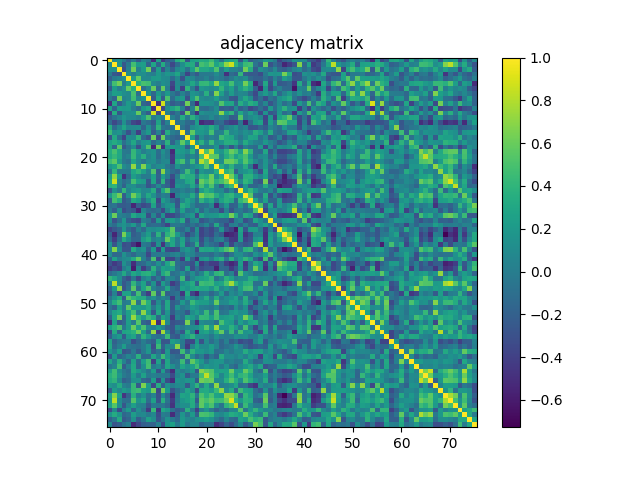

The file beside this chart, header and first rows:
1.000000000000000000e+00, 9.181300000000000572e-02, 1.470220000000000138e-01, -6.712000000000000084e-03, -2.002259999999999873e-01, -1.756299999999999875e-02, -2.396439999999999959e-01, 5.263600000000000223e-02, -3.048100000000000115e-02, -4.896300000000000097e-01, 2.639230000000000187e-01, -4.191259999999999986e-01, -2.115009999999999946e-01, -1.257719999999999949e-01, 3.450440000000000174e-01, 4.408059999999999756e-01, -2.648179999999999978e-01, 2.533349999999999769e-01, 2.832009999999999805e-01, 3.357430000000000136e-01, 3.191320000000000268e-01, 4.470870000000000122e-01, 1.843549999999999911e-01, -5.452900000000000108e-02
9.181300000000000572e-02, 1.000000000000000000e+00, 1.541109999999999980e-01, -2.533790000000000209e-01, -1.793900000000000008e-02, 4.782669999999999977e-01, 2.212270000000000070e-01, 2.406500000000000028e-01, -1.733760000000000023e-01, 2.886989999999999834e-01, -1.718320000000000125e-01, 3.347669999999999813e-01, -7.425099999999999756e-02, -3.552120000000000277e-01, -1.185230000000000034e-01, 1.240450000000000025e-01, 3.153489999999999904e-01, 3.340219999999999856e-01, -1.495509999999999895e-01, 4.917440000000000144e-01, 4.263029999999999875e-01, 5.620009999999999728e-01, 2.760790000000000188e-01, 4.067819999999999769e-01
1.470220000000000138e-01, 1.541109999999999980e-01, 1.000000000000000000e+00, -3.028739999999999766e-01, 3.828399999999999859e-02, 6.278310000000000279e-01, 2.420500000000000082e-02, 2.175149999999999861e-01, 6.239580000000000126e-01, -2.111780000000000046e-01, 2.307780000000000109e-01, -2.744320000000000093e-01, 5.385999999999999815e-02, -1.966440000000000132e-01, 8.057000000000000273e-02, 1.753389999999999949e-01, -7.594900000000000262e-02, 2.489530000000000076e-01, 5.497210000000000152e-01, 3.106960000000000277e-01, 3.055849999999999955e-01, 2.188340000000000007e-01, 5.111350000000000060e-01, 7.460000000000000268e-04
-6.712000000000000084e-03, -2.533790000000000209e-01, -3.028739999999999766e-01, 1.000000000000000000e+00, 1.112490000000000007e-01, 6.700000000000000226e-05, 1.277109999999999912e-01, 1.231690000000000007e-01, 3.991499999999999909e-02, 1.273999999999999959e-02, 2.085629999999999984e-01, 8.883900000000000130e-02, 1.833889999999999965e-01, 1.480049999999999977e-01, 2.849439999999999751e-01, -1.353099999999999963e-02, -3.641059999999999852e-01, -9.954599999999999560e-02, -2.404499999999999971e-01, -2.482799999999999938e-02, -2.446200000000000110e-02, -2.980400000000000063e-02, 1.088019999999999959e-01, -2.393199999999999841e-02
-2.002259999999999873e-01, -1.793900000000000008e-02, 3.828399999999999859e-02, 1.112490000000000007e-01, 1.000000000000000000e+00, 2.074010000000000020e-01, 5.872009999999999730e-01, 9.339300000000000379e-02, 8.172699999999999410e-02, 2.143069999999999975e-01, 2.231019999999999948e-01, 1.105659999999999976e-01, 9.941400000000000237e-02, -1.247179999999999955e-01, 7.731000000000000372e-02, -2.940400000000000236e-01, 1.082010000000000055e-01, 7.480900000000000050e-02, -6.881800000000000417e-02, -4.048199999999999715e-02, 5.258800000000000280e-02, -8.570099999999999940e-02, 3.309700000000000142e-02, -2.691199999999999842e-02
-1.756299999999999875e-02, 4.782669999999999977e-01, 6.278310000000000279e-01, 6.700000000000000226e-05, 2.074010000000000020e-01, 1.000000000000000000e+00, 3.672349999999999781e-01, 4.947050000000000058e-01, 4.636399999999999966e-01, 9.507300000000000473e-02, 1.218499999999999965e-02, 1.347359999999999947e-01, 7.758299999999999919e-02, -3.581539999999999724e-01, 8.766599999999999393e-02, -1.624899999999999956e-02, 9.390099999999999836e-02, 3.007670000000000066e-01, 1.070809999999999956e-01, 4.154459999999999820e-01, 4.253890000000000171e-01, 2.785079999999999778e-01, 7.167259999999999742e-01, 2.967770000000000130e-01
-2.396439999999999959e-01, 2.212270000000000070e-01, 2.420500000000000082e-02, 1.277109999999999912e-01, 5.872009999999999730e-01, 3.672349999999999781e-01, 1.000000000000000000e+00, -9.525599999999999346e-02, 6.869300000000000406e-02, 5.969130000000000269e-01, -1.250380000000000102e-01, 5.934110000000000218e-01, 9.716999999999999943e-03, -4.242600000000000260e-01, 1.121859999999999941e-01, -4.038160000000000083e-01, 3.925469999999999793e-01, 9.312000000000000832e-03, -2.996070000000000122e-01, 1.824629999999999863e-01, 1.386930000000000107e-01, 8.432599999999999818e-02, 1.400780000000000081e-01, 4.035210000000000186e-01
5.263600000000000223e-02, 2.406500000000000028e-01, 2.175149999999999861e-01, 1.231690000000000007e-01, 9.339300000000000379e-02, 4.947050000000000058e-01, -9.525599999999999346e-02, 1.000000000000000000e+00, 1.548410000000000064e-01, -1.498289999999999900e-01, 1.892300000000000093e-01, -3.658999999999999753e-02, 1.954140000000000044e-01, -3.562900000000000095e-02, -1.732390000000000041e-01, 4.293099999999999694e-02, -1.261750000000000094e-01, 1.690899999999999903e-01, 1.096319999999999933e-01, 9.641000000000000264e-03, 3.639809999999999990e-01, -4.556099999999999733e-02, 6.705680000000000529e-01, 2.465120000000000089e-01
-3.048100000000000115e-02, -1.733760000000000023e-01, 6.239580000000000126e-01, 3.991499999999999909e-02, 8.172699999999999410e-02, 4.636399999999999966e-01, 6.869300000000000406e-02, 1.548410000000000064e-01, 1.000000000000000000e+00, -2.317220000000000113e-01, 3.068980000000000041e-01, -2.200459999999999916e-01, 5.024269999999999570e-01, -1.093800000000000050e-01, 1.380059999999999898e-01, 2.106999999999999984e-01, -2.872870000000000146e-01, 2.085370000000000001e-01, 5.174849999999999728e-01, 1.067000000000000032e-01, 5.992399999999999810e-02, 8.784400000000000541e-02, 2.426429999999999976e-01, 2.369200000000000125e-02
-4.896300000000000097e-01, 2.886989999999999834e-01, -2.111780000000000046e-01, 1.273999999999999959e-02, 2.143069999999999975e-01, 9.507300000000000473e-02, 5.969130000000000269e-01, -1.498289999999999900e-01, -2.317220000000000113e-01, 1.000000000000000000e+00, -4.808279999999999776e-01, 8.769400000000000528e-01, -6.466999999999999658e-03, -2.340569999999999873e-01, -1.341310000000000002e-01, -2.283489999999999964e-01, 6.186570000000000125e-01, -1.186220000000000052e-01, -5.205859999999999932e-01, 1.601249999999999896e-01, 1.613640000000000074e-01, 1.301900000000000002e-01, 3.132100000000000162e-02, 5.255229999999999624e-01
2.639230000000000187e-01, -1.718320000000000125e-01, 2.307780000000000109e-01, 2.085629999999999984e-01, 2.231019999999999948e-01, 1.218499999999999965e-02, -1.250380000000000102e-01, 1.892300000000000093e-01, 3.068980000000000041e-01, -4.808279999999999776e-01, 1.000000000000000000e+00, -3.621949999999999892e-01, 1.181799999999999934e-01, 2.650319999999999898e-01, 3.872920000000000251e-01, 2.701699999999999935e-02, -3.452939999999999898e-01, 5.471499999999999975e-02, 6.160630000000000273e-01, -1.003480000000000066e-01, -1.159499999999999975e-01, -3.389899999999999858e-02, 1.183320000000000066e-01, -2.261559999999999959e-01
-4.191259999999999986e-01, 3.347669999999999813e-01, -2.744320000000000093e-01, 8.883900000000000130e-02, 1.105659999999999976e-01, 1.347359999999999947e-01, 5.934110000000000218e-01, -3.658999999999999753e-02, -2.200459999999999916e-01, 8.769400000000000528e-01, -3.621949999999999892e-01, 1.000000000000000000e+00, 2.371200000000000044e-02, -2.139409999999999923e-01, -5.509499999999999814e-02, -3.138569999999999971e-01, 6.215559999999999974e-01, -8.189000000000000445e-02, -4.807259999999999867e-01, 1.443989999999999996e-01, 8.580000000000000127e-02, 7.213500000000000467e-02, 1.266690000000000038e-01, 6.940260000000000318e-01
-2.115009999999999946e-01, -7.425099999999999756e-02, 5.385999999999999815e-02, 1.833889999999999965e-01, 9.941400000000000237e-02, 7.758299999999999919e-02, 9.716999999999999943e-03, 1.954140000000000044e-01, 5.024269999999999570e-01, -6.466999999999999658e-03, 1.181799999999999934e-01, 2.371200000000000044e-02, 1.000000000000000000e+00, 4.094500000000000223e-02, -1.052430000000000032e-01, 3.336219999999999741e-01, -2.120500000000000163e-02, 3.857189999999999785e-01, 1.817860000000000031e-01, -2.282599999999999907e-02, -3.379000000000000059e-03, 9.054700000000000248e-02, -3.304300000000000292e-02, 5.644300000000000012e-02
-1.257719999999999949e-01, -3.552120000000000277e-01, -1.966440000000000132e-01, 1.480049999999999977e-01, -1.247179999999999955e-01, -3.581539999999999724e-01, -4.242600000000000260e-01, -3.562900000000000095e-02, -1.093800000000000050e-01, -2.340569999999999873e-01, 2.650319999999999898e-01, -2.139409999999999923e-01, 4.094500000000000223e-02, 1.000000000000000000e+00, -8.945599999999999385e-02, 1.084700000000000074e-02, -1.307589999999999864e-01, -1.788069999999999937e-01, 2.362180000000000113e-01, -5.243440000000000323e-01, -4.322050000000000058e-01, -4.457260000000000111e-01, -1.548889999999999989e-01, -1.074740000000000001e-01
3.450440000000000174e-01, -1.185230000000000034e-01, 8.057000000000000273e-02, 2.849439999999999751e-01, 7.731000000000000372e-02, 8.766599999999999393e-02, 1.121859999999999941e-01, -1.732390000000000041e-01, 1.380059999999999898e-01, -1.341310000000000002e-01, 3.872920000000000251e-01, -5.509499999999999814e-02, -1.052430000000000032e-01, -8.945599999999999385e-02, 1.000000000000000000e+00, -6.476899999999999324e-02, -1.866309999999999913e-01, 8.272100000000000286e-02, 1.748039999999999872e-01, 2.418349999999999944e-01, 1.683550000000000046e-01, 3.399440000000000239e-01, 1.649799999999999878e-01, -1.793269999999999864e-01
4.408059999999999756e-01, 1.240450000000000025e-01, 1.753389999999999949e-01, -1.353099999999999963e-02, -2.940400000000000236e-01, -1.624899999999999956e-02, -4.038160000000000083e-01, 4.293099999999999694e-02, 2.106999999999999984e-01, -2.283489999999999964e-01, 2.701699999999999935e-02, -3.138569999999999971e-01, 3.336219999999999741e-01, 1.084700000000000074e-02, -6.476899999999999324e-02, 1.000000000000000000e+00, -9.601800000000000612e-02, 5.685810000000000031e-01, 2.100980000000000070e-01, 1.989700000000000080e-01, 1.381799999999999973e-01, 4.936829999999999830e-01, 1.307799999999999935e-02, 3.902499999999999719e-02
-2.648179999999999978e-01, 3.153489999999999904e-01, -7.594900000000000262e-02, -3.641059999999999852e-01, 1.082010000000000055e-01, 9.390099999999999836e-02, 3.925469999999999793e-01, -1.261750000000000094e-01, -2.872870000000000146e-01, 6.186570000000000125e-01, -3.452939999999999898e-01, 6.215559999999999974e-01, -2.120500000000000163e-02, -1.307589999999999864e-01, -1.866309999999999913e-01, -9.601800000000000612e-02, 1.000000000000000000e+00, 2.475380000000000080e-01, -2.116000000000000103e-01, 1.198919999999999986e-01, -4.280500000000000277e-02, 3.685200000000000281e-02, -3.192500000000000199e-02, 4.545159999999999756e-01
2.533349999999999769e-01, 3.340219999999999856e-01, 2.489530000000000076e-01, -9.954599999999999560e-02, 7.480900000000000050e-02, 3.007670000000000066e-01, 9.312000000000000832e-03, 1.690899999999999903e-01, 2.085370000000000001e-01, -1.186220000000000052e-01, 5.471499999999999975e-02, -8.189000000000000445e-02, 3.857189999999999785e-01, -1.788069999999999937e-01, 8.272100000000000286e-02, 5.685810000000000031e-01, 2.475380000000000080e-01, 1.000000000000000000e+00, 1.801449999999999996e-01, 3.754190000000000027e-01, 7.289700000000000346e-02, 4.506379999999999830e-01, 1.021119999999999944e-01, 1.802549999999999986e-01
2.832009999999999805e-01, -1.495509999999999895e-01, 5.497210000000000152e-01, -2.404499999999999971e-01, -6.881800000000000417e-02, 1.070809999999999956e-01, -2.996070000000000122e-01, 1.096319999999999933e-01, 5.174849999999999728e-01, -5.205859999999999932e-01, 6.160630000000000273e-01, -4.807259999999999867e-01, 1.817860000000000031e-01, 2.362180000000000113e-01, 1.748039999999999872e-01, 2.100980000000000070e-01, -2.116000000000000103e-01, 1.801449999999999996e-01, 1.000000000000000000e+00, -4.398200000000000026e-02, -3.259599999999999997e-02, 8.199999999999999824e-04, 1.750140000000000029e-01, -2.181200000000000083e-01
3.357430000000000136e-01, 4.917440000000000144e-01, 3.106960000000000277e-01, -2.482799999999999938e-02, -4.048199999999999715e-02, 4.154459999999999820e-01, 1.824629999999999863e-01, 9.641000000000000264e-03, 1.067000000000000032e-01, 1.601249999999999896e-01, -1.003480000000000066e-01, 1.443989999999999996e-01, -2.282599999999999907e-02, -5.243440000000000323e-01, 2.418349999999999944e-01, 1.989700000000000080e-01, 1.198919999999999986e-01, 3.754190000000000027e-01, -4.398200000000000026e-02, 1.000000000000000000e+00, 5.028589999999999449e-01, 8.022299999999999986e-01, 2.695739999999999803e-01, 1.830370000000000053e-01
3.191320000000000268e-01, 4.263029999999999875e-01, 3.055849999999999955e-01, -2.446200000000000110e-02, 5.258800000000000280e-02, 4.253890000000000171e-01, 1.386930000000000107e-01, 3.639809999999999990e-01, 5.992399999999999810e-02, 1.613640000000000074e-01, -1.159499999999999975e-01, 8.580000000000000127e-02, -3.379000000000000059e-03, -4.322050000000000058e-01, 1.683550000000000046e-01, 1.381799999999999973e-01, -4.280500000000000277e-02, 7.289700000000000346e-02, -3.259599999999999997e-02, 5.028589999999999449e-01, 1.000000000000000000e+00, 5.682270000000000376e-01, 5.542749999999999622e-01, 1.089719999999999994e-01
4.470870000000000122e-01, 5.620009999999999728e-01, 2.188340000000000007e-01, -2.980400000000000063e-02, -8.570099999999999940e-02, 2.785079999999999778e-01, 8.432599999999999818e-02, -4.556099999999999733e-02, 8.784400000000000541e-02, 1.301900000000000002e-01, -3.389899999999999858e-02, 7.213500000000000467e-02, 9.054700000000000248e-02, -4.457260000000000111e-01, 3.399440000000000239e-01, 4.936829999999999830e-01, 3.685200000000000281e-02, 4.506379999999999830e-01, 8.199999999999999824e-04, 8.022299999999999986e-01, 5.682270000000000376e-01, 1.000000000000000000e+00, 1.697380000000000000e-01, 1.145540000000000030e-01
1.843549999999999911e-01, 2.760790000000000188e-01, 5.111350000000000060e-01, 1.088019999999999959e-01, 3.309700000000000142e-02, 7.167259999999999742e-01, 1.400780000000000081e-01, 6.705680000000000529e-01, 2.426429999999999976e-01, 3.132100000000000162e-02, 1.183320000000000066e-01, 1.266690000000000038e-01, -3.304300000000000292e-02, -1.548889999999999989e-01, 1.649799999999999878e-01, 1.307799999999999935e-02, -3.192500000000000199e-02, 1.021119999999999944e-01, 1.750140000000000029e-01, 2.695739999999999803e-01, 5.542749999999999622e-01, 1.697380000000000000e-01, 1.000000000000000000e+00, 3.399469999999999992e-01
-5.452900000000000108e-02, 4.067819999999999769e-01, 7.460000000000000268e-04, -2.393199999999999841e-02, -2.691199999999999842e-02, 2.967770000000000130e-01, 4.035210000000000186e-01, 2.465120000000000089e-01, 2.369200000000000125e-02, 5.255229999999999624e-01, -2.261559999999999959e-01, 6.940260000000000318e-01, 5.644300000000000012e-02, -1.074740000000000001e-01, -1.793269999999999864e-01, 3.902499999999999719e-02, 4.545159999999999756e-01, 1.802549999999999986e-01, -2.181200000000000083e-01, 1.830370000000000053e-01, 1.089719999999999994e-01, 1.145540000000000030e-01, 3.399469999999999992e-01, 1.000000000000000000e+00
2.454159999999999953e-01, 7.106820000000000359e-01, 2.373339999999999894e-01, -4.735949999999999882e-01, -1.292010000000000103e-01, 2.340959999999999985e-01, 1.172330000000000039e-01, -1.364199999999999961e-02, -1.000299999999999974e-02, 2.595689999999999942e-01, -1.932740000000000014e-01, 2.419159999999999922e-01, -4.785000000000000191e-03, -3.184679999999999733e-01, 7.998999999999999166e-03, 4.070400000000000129e-01, 3.386199999999999766e-01, 3.563270000000000048e-01, 1.341799999999999937e-02, 3.931700000000000195e-01, 3.437930000000000152e-01, 6.106089999999999574e-01, 1.520170000000000132e-01, 3.785259999999999736e-01
2.949510000000000187e-01, 8.615869999999999918e-01, 5.252699999999999730e-02, -1.135660000000000003e-01, -3.180000000000000188e-02, 4.751859999999999973e-01, 2.573460000000000192e-01, 2.200290000000000024e-01, -2.418119999999999992e-01, 2.846650000000000014e-01, -2.451210000000000055e-01, 3.900129999999999986e-01, -2.255020000000000080e-01, -4.054349999999999898e-01, 9.291399999999999659e-02, 8.394600000000000672e-02, 3.028469999999999773e-01, 3.486230000000000162e-01, -2.767049999999999788e-01, 6.017620000000000191e-01, 4.689900000000000180e-01, 6.096869999999999790e-01, 3.797289999999999832e-01, 4.858210000000000028e-01
3.507779999999999787e-01, 3.928479999999999750e-01, 3.496400000000000202e-02, -1.873350000000000015e-01, 1.177119999999999972e-01, 1.257399999999999907e-01, -2.563700000000000007e-02, 1.294000000000000011e-02, -2.671660000000000146e-01, -1.444580000000000031e-01, 9.226099999999999579e-02, -1.011210000000000025e-01, -1.913590000000000013e-01, -4.032120000000000148e-01, 1.818170000000000064e-01, 1.337470000000000048e-01, 7.097399999999999542e-02, 3.074109999999999898e-01, 2.489200000000000093e-02, 4.940220000000000167e-01, 2.506030000000000202e-01, 5.066730000000000400e-01, 7.660699999999999454e-02, -1.914379999999999971e-01
-2.708300000000000152e-01, 1.342150000000000010e-01, -3.744000000000000106e-02, 4.086969999999999770e-01, 4.812299999999999911e-02, 1.752259999999999929e-01, 2.215519999999999989e-01, 7.886300000000000254e-02, 1.080949999999999966e-01, 3.408059999999999978e-01, -2.126290000000000124e-01, 2.860960000000000170e-01, 5.405440000000000245e-01, -5.119599999999999845e-02, -4.786399999999999683e-02, 4.150100000000000317e-02, -3.991800000000000209e-02, 4.428100000000000092e-02, -2.473450000000000093e-01, 2.302569999999999895e-01, 3.607859999999999956e-01, 2.619330000000000269e-01, 7.866199999999999581e-02, 1.091879999999999934e-01
1.964829999999999910e-01, 4.430540000000000034e-01, 6.246300000000000185e-01, -2.127360000000000084e-01, 1.213820000000000038e-01, 6.238789999999999614e-01, 3.916120000000000156e-01, 6.098100000000000048e-02, 3.145350000000000090e-01, 1.444600000000000051e-01, -1.090809999999999974e-01, 2.337600000000000094e-02, -1.932199999999999890e-02, -5.478950000000000209e-01, 2.873799999999999966e-02, 1.469600000000000073e-01, 1.158219999999999944e-01, 3.327490000000000170e-01, 2.624100000000000044e-02, 6.789830000000000032e-01, 5.036869999999999958e-01, 5.380970000000000475e-01, 3.443200000000000149e-01, 1.796020000000000116e-01
-2.071209999999999996e-01, 4.776520000000000210e-01, 3.344960000000000155e-01, -2.483100000000000029e-01, -1.270529999999999993e-01, 3.238480000000000247e-01, 2.289080000000000004e-01, -1.315070000000000128e-01, 1.297770000000000035e-01, 3.525710000000000233e-01, -3.577679999999999749e-01, 2.315740000000000021e-01, 8.226200000000000179e-02, -1.090379999999999960e-01, -2.698710000000000275e-01, 7.470899999999999763e-02, 2.795259999999999967e-01, 1.563680000000000070e-01, -9.326900000000000468e-02, 3.891290000000000027e-01, 2.069110000000000116e-01, 3.236280000000000268e-01, -2.009499999999999828e-02, 2.657419999999999782e-01
-8.813600000000000600e-02, -6.133899999999999769e-02, -2.190519999999999967e-01, -2.297750000000000070e-01, -1.983659999999999868e-01, -5.330650000000000110e-01, -2.182969999999999910e-01, -3.427390000000000159e-01, -2.735670000000000046e-01, 2.704860000000000042e-01, -2.574359999999999982e-01, 4.143600000000000061e-02, 1.691189999999999916e-01, 1.929150000000000031e-01, -2.570890000000000120e-01, 3.536320000000000019e-01, 2.621419999999999861e-01, 3.634400000000000130e-02, -1.333979999999999888e-01, -1.051379999999999953e-01, -6.732499999999999596e-02, 7.981399999999999606e-02, -5.049019999999999619e-01, -5.776900000000000091e-02
-3.505099999999999882e-02, -2.124910000000000132e-01, 1.218400000000000039e-01, -3.169139999999999735e-01, -2.046020000000000061e-01, -2.707280000000000242e-01, -5.348009999999999708e-01, 4.849300000000000138e-02, -1.011689999999999950e-01, -1.328439999999999899e-01, -9.220200000000000617e-02, -3.347180000000000155e-01, 6.021399999999999669e-02, 2.747220000000000217e-01, -1.319120000000000015e-01, 2.567760000000000042e-01, -5.659000000000000141e-02, -3.320000000000000034e-03, 2.183029999999999970e-01, -1.371799999999999964e-01, 7.062999999999999834e-02, -7.221900000000000541e-02, -4.558100000000000346e-02, -3.255299999999999860e-01
1.803939999999999988e-01, 6.071100000000000385e-01, 2.286900000000000044e-02, -2.158099999999999949e-02, -6.893699999999999828e-02, 3.115600000000000036e-01, 1.693729999999999958e-01, 2.127249999999999974e-01, -3.095200000000000173e-01, 6.641700000000000381e-02, -2.605910000000000171e-01, 1.477829999999999977e-01, -3.664549999999999752e-01, -3.532799999999999829e-01, -2.282039999999999902e-01, -1.685100000000000139e-02, 1.028799999999999992e-01, 1.959140000000000048e-01, -3.480800000000000005e-01, 3.012119999999999798e-01, 1.423270000000000091e-01, 1.732480000000000131e-01, 1.868070000000000008e-01, 3.009299999999999753e-01
1.267679999999999918e-01, -2.823140000000000094e-01, -9.493999999999999662e-02, 1.817739999999999911e-01, -1.996670000000000111e-01, -3.059970000000000190e-01, -3.445520000000000249e-01, 1.608400000000000107e-02, -6.382500000000000673e-02, -2.691279999999999784e-01, 2.084260000000000002e-01, -2.629119999999999790e-01, 1.774119999999999864e-01, 2.314340000000000008e-01, 6.635399999999999632e-02, 3.366120000000000223e-01, -2.452390000000000125e-01, 4.827499999999999847e-02, 1.219370000000000037e-01, -2.786919999999999953e-01, -1.869669999999999943e-01, -6.662500000000000366e-02, -1.434529999999999972e-01, -1.817030000000000034e-01
-5.897999999999999597e-03, -1.173769999999999952e-01, 8.846600000000000297e-02, 1.574329999999999896e-01, 3.579899999999999749e-02, 2.055819999999999870e-01, -9.710900000000000087e-02, 3.106309999999999905e-01, -1.359190000000000120e-01, -1.096599999999999936e-01, -1.146760000000000002e-01, -1.990449999999999997e-01, -3.895009999999999861e-01, -4.724199999999999927e-02, -3.794299999999999756e-02, -7.950999999999999734e-02, -1.679730000000000112e-01, -7.001100000000000378e-02, -1.715289999999999870e-01, -7.819600000000000162e-02, 6.717099999999999460e-02, -1.923159999999999870e-01, 3.237530000000000130e-01, -1.160909999999999997e-01
-3.655749999999999833e-01, -2.581669999999999798e-01, -1.583839999999999970e-01, 1.785380000000000023e-01, -1.170960000000000056e-01, -2.455730000000000135e-01, 2.270099999999999896e-02, -1.294909999999999950e-01, 1.379029999999999978e-01, 1.138870000000000021e-01, 1.631100000000000050e-01, 1.885459999999999914e-01, 2.673409999999999953e-01, 5.654120000000000257e-01, -1.263869999999999993e-01, -1.454689999999999872e-01, 3.963200000000000056e-02, -2.727350000000000052e-01, 1.359710000000000085e-01, -3.799819999999999864e-01, -2.510330000000000061e-01, -3.540010000000000101e-01, -1.881470000000000087e-01, 1.642450000000000021e-01
-1.872300000000000075e-01, -5.450549999999999562e-01, -2.061570000000000069e-01, 6.394260000000000499e-01, 2.177419999999999911e-01, -2.190479999999999927e-01, -1.416850000000000054e-01, 6.139200000000000212e-02, 2.358949999999999936e-01, -1.120860000000000051e-01, 3.845589999999999842e-01, -1.171070000000000028e-01, 3.834670000000000023e-01, 5.277800000000000269e-01, 2.099030000000000062e-01, -4.005500000000000033e-02, -3.408649999999999736e-01, -1.493019999999999903e-01, 9.362800000000000289e-02, -3.807329999999999881e-01, -2.620469999999999744e-01, -3.475659999999999861e-01, -8.923100000000000476e-02, -2.178499999999999881e-01
-1.138990000000000002e-01, -4.162259999999999849e-01, -1.011770000000000030e-01, 3.133440000000000114e-01, 1.019169999999999937e-01, -1.581599999999999950e-01, -1.511619999999999908e-01, 2.170900000000000052e-01, 3.336959999999999926e-01, 1.603600000000000164e-02, 1.110720000000000041e-01, -6.219999999999999835e-03, 5.824319999999999498e-01, 2.901190000000000158e-01, -9.105000000000000246e-03, 2.709090000000000109e-01, -1.391910000000000092e-01, 7.968300000000000383e-02, 1.588870000000000005e-01, -3.270159999999999734e-01, -5.049399999999999722e-02, -1.946879999999999999e-01, 4.982000000000000317e-03, 6.418200000000000294e-02
1.513100000000000001e-01, -2.688980000000000259e-01, 3.534299999999999942e-02, -3.134640000000000204e-01, -2.665210000000000079e-01, -4.456220000000000181e-01, -6.286709999999999798e-01, -1.562099999999999947e-02, -6.862200000000000244e-02, -3.341680000000000206e-01, 1.568289999999999962e-01, -4.611210000000000031e-01, 4.453100000000000114e-02, 2.987770000000000148e-01, -2.893499999999999892e-02, 2.917750000000000066e-01, -2.434250000000000025e-01, -1.114040000000000030e-01, 3.556179999999999897e-01, -2.732410000000000116e-01, 2.151700000000000140e-02, -9.864399999999999558e-02, -1.709330000000000016e-01, -3.830270000000000064e-01
9.704200000000000326e-02, 6.827130000000000143e-01, 1.075109999999999955e-01, -2.665379999999999971e-01, -2.633159999999999945e-01, 3.252010000000000178e-01, 7.449799999999999478e-02, 1.627629999999999910e-01, -2.041159999999999919e-01, 2.049819999999999975e-01, -4.139260000000000161e-01, 2.129610000000000114e-01, -3.402930000000000121e-01, -3.820350000000000135e-01, -3.265109999999999957e-01, 9.460999999999999965e-02, 1.863740000000000119e-01, 5.998300000000000159e-02, -3.057389999999999830e-01, 3.165609999999999813e-01, 2.833950000000000080e-01, 3.024000000000000021e-01, 1.806589999999999863e-01, 3.631980000000000208e-01
1.120739999999999931e-01, -1.456739999999999979e-01, -1.283890000000000031e-01, 1.462259999999999949e-01, -3.289899999999999769e-02, -1.428830000000000100e-01, 2.496800000000000061e-02, -4.109999999999999938e-03, -3.438700000000000090e-01, -3.054000000000000117e-02, -2.952099999999999863e-02, -2.121000000000000055e-03, -7.569499999999999840e-02, 1.160399999999999973e-02, 6.357699999999999463e-02, -8.040999999999999537e-02, 9.803900000000000114e-02, 5.419600000000000112e-02, -1.110050000000000064e-01, -8.566300000000000303e-02, -8.252900000000000513e-02, -1.383790000000000020e-01, 1.042099999999999971e-02, -7.915500000000000314e-02
-1.934230000000000116e-01, 2.630480000000000040e-01, 8.390000000000000105e-04, 8.311300000000000632e-02, 1.261160000000000059e-01, 3.253710000000000213e-01, 5.782399999999999762e-01, 3.556600000000000039e-02, -2.010979999999999990e-01, 4.949489999999999723e-01, -3.563410000000000188e-01, 4.992820000000000036e-01, -3.538490000000000246e-01, -3.818810000000000260e-01, -1.248139999999999944e-01, -4.225110000000000254e-01, 2.473440000000000083e-01, -1.977150000000000019e-01, -4.835659999999999958e-01, 1.628819999999999990e-01, 2.217969999999999942e-01, 1.644999999999999978e-03, 2.595720000000000249e-01, 3.665430000000000077e-01
-2.839090000000000225e-01, -4.368679999999999786e-01, -3.236709999999999865e-01, 1.486349999999999894e-01, -1.418400000000000043e-02, -5.006869999999999932e-01, -1.561680000000000013e-01, -1.312250000000000083e-01, 3.021499999999999880e-02, -7.385999999999999510e-02, 1.393759999999999999e-01, -6.674800000000000177e-02, 2.789360000000000173e-01, 4.901800000000000046e-01, -1.110590000000000049e-01, -1.695770000000000055e-01, -2.316620000000000068e-01, -3.052150000000000141e-01, 1.384819999999999940e-01, -4.318910000000000249e-01, -3.011940000000000173e-01, -4.095779999999999976e-01, -4.173660000000000148e-01, -1.433770000000000044e-01
-4.215969999999999995e-01, -3.159049999999999914e-01, -3.924449999999999883e-01, -3.849999999999999798e-04, 1.364720000000000100e-01, -5.954460000000000308e-01, 5.819099999999999967e-02, -4.300059999999999993e-01, -1.730200000000000071e-01, 3.807920000000000194e-01, -2.865600000000000092e-02, 2.661149999999999904e-01, 1.985899999999999888e-01, 2.488809999999999911e-01, -8.471099999999999464e-02, -2.099070000000000102e-01, 2.665370000000000239e-01, -3.325890000000000235e-01, -7.310899999999999344e-02, -3.256530000000000258e-01, -2.595740000000000269e-01, -2.473779999999999868e-01, -5.613719999999999821e-01, -1.375810000000000088e-01
-1.230220000000000063e-01, -3.292400000000000188e-02, 7.724399999999999322e-02, 3.169960000000000000e-01, 2.754500000000000004e-02, 3.029499999999999971e-01, 2.060089999999999977e-01, 3.474200000000000066e-01, 3.757469999999999977e-01, 2.572519999999999807e-01, -1.606489999999999863e-01, 3.042710000000000137e-01, 4.341240000000000099e-01, -9.908100000000000240e-02, -4.420000000000000318e-02, 1.378159999999999941e-01, -9.540400000000000269e-02, 1.289959999999999996e-01, -1.098200000000000010e-01, 5.421000000000000124e-02, 3.531110000000000082e-01, 8.734300000000000397e-02, 3.945379999999999998e-01, 4.370839999999999725e-01
4.081609999999999960e-01, 2.971630000000000105e-01, 1.129720000000000030e-01, -1.940399999999999903e-01, -3.147800000000000042e-01, -4.808199999999999974e-02, -3.553310000000000080e-01, 2.208900000000000099e-02, 1.391630000000000089e-01, -2.033629999999999882e-01, -2.511599999999999944e-02, -2.519649999999999945e-01, 6.601200000000000123e-02, 5.337200000000000277e-02, -9.661400000000000543e-02, 4.505390000000000228e-01, -2.105029999999999957e-01, 6.727900000000000547e-02, 2.032710000000000072e-01, 2.402269999999999961e-01, 2.853010000000000268e-01, 4.121480000000000143e-01, -9.469900000000000539e-02, 5.342000000000000220e-02
3.736899999999999944e-02, 8.186879999999999713e-01, 7.273100000000000398e-02, -2.549500000000000099e-01, -1.140479999999999966e-01, 4.112540000000000084e-01, 5.739500000000000157e-02, 2.774490000000000012e-01, -1.569919999999999927e-01, 1.576649999999999996e-01, -3.112090000000000134e-01, 2.277929999999999955e-01, -6.978999999999999961e-03, -4.193459999999999965e-01, -2.667240000000000166e-01, 1.357559999999999878e-01, 2.317430000000000045e-01, 3.319819999999999993e-01, -1.766050000000000120e-01, 4.635610000000000008e-01, 4.204390000000000072e-01, 4.468719999999999914e-01, 2.389320000000000055e-01, 2.860199999999999965e-01
-1.586410000000000042e-01, 1.958580000000000043e-01, 6.949870000000000214e-01, -2.769579999999999820e-01, -7.606100000000000361e-02, 5.599150000000000515e-01, -1.128949999999999954e-01, 2.755449999999999844e-01, 5.058200000000000474e-01, 3.956900000000000001e-02, -8.259700000000000375e-02, -4.304600000000000093e-02, 3.070320000000000271e-01, -1.210870000000000002e-01, -2.108970000000000011e-01, 2.497499999999999998e-01, 1.655699999999999950e-01, 2.852430000000000243e-01, 3.260120000000000240e-01, 2.893299999999999761e-01, 2.952870000000000217e-01, 1.662520000000000109e-01, 3.839290000000000203e-01, 7.299100000000000033e-02
-2.702970000000000095e-01, 3.937600000000000128e-02, -3.760080000000000089e-01, 2.634290000000000243e-01, 2.695560000000000178e-01, -1.089370000000000061e-01, 4.784630000000000272e-01, -1.448440000000000005e-01, -4.092689999999999939e-01, 5.795780000000000376e-01, -2.130340000000000011e-01, 5.660600000000000076e-01, -2.116590000000000138e-01, -1.245750000000000052e-01, -6.697999999999999787e-02, -4.465979999999999950e-01, 3.272149999999999781e-01, -3.825049999999999839e-01, -5.464750000000000441e-01, -1.799800000000000011e-02, 8.229000000000000203e-03, -1.560850000000000015e-01, -1.752499999999999891e-02, 2.021409999999999874e-01
-5.083200000000000218e-02, 1.487660000000000093e-01, 3.196769999999999889e-01, -2.317079999999999973e-01, 5.376360000000000028e-01, 4.064630000000000187e-01, 3.190680000000000183e-01, 3.355239999999999889e-01, 3.397900000000000226e-02, 1.410210000000000075e-01, -4.716200000000000253e-02, 6.160199999999999704e-02, -2.413600000000000120e-02, -4.359509999999999774e-01, -3.604399999999999965e-02, -1.868160000000000098e-01, 1.996640000000000081e-01, 8.965599999999999958e-02, -5.143400000000000055e-02, 1.268150000000000110e-01, 3.439800000000000080e-01, 5.721999999999999656e-03, 3.505380000000000162e-01, -5.074999999999999650e-03
4.453900000000000220e-02, 3.319179999999999908e-01, 4.801259999999999972e-01, -3.173999999999999738e-02, 2.230599999999999944e-02, 7.029819999999999958e-01, -7.256300000000000250e-02, 6.329399999999999471e-01, 3.493689999999999851e-01, -2.556269999999999931e-01, 1.190390000000000059e-01, -1.444670000000000121e-01, 3.066949999999999954e-01, -2.283250000000000002e-01, -1.379400000000000071e-01, 2.066820000000000046e-01, -1.075899999999999947e-02, 4.349430000000000240e-01, 2.745310000000000250e-01, 2.342490000000000128e-01, 2.373389999999999944e-01, 9.564000000000000279e-02, 5.985880000000000090e-01, 8.890099999999999392e-02
-5.137100000000000000e-02, -1.754070000000000074e-01, 2.389280000000000015e-01, -2.231299999999999950e-02, 5.660429999999999628e-01, 2.169109999999999927e-01, 2.335699999999999998e-01, 1.919909999999999950e-01, 3.246370000000000089e-01, -4.531400000000000011e-02, 2.231789999999999885e-01, -9.411999999999999533e-02, 3.109779999999999767e-01, -2.346840000000000037e-01, 1.761359999999999870e-01, -4.397100000000000314e-02, 3.595299999999999885e-02, 2.291890000000000038e-01, 1.448429999999999995e-01, 2.445400000000000004e-02, 2.608000000000000075e-03, -4.437599999999999878e-02, 1.056880000000000042e-01, -1.438589999999999869e-01
2.457000000000000156e-02, 2.593670000000000142e-01, 3.269449999999999856e-01, 1.649400000000000172e-02, 2.566109999999999780e-01, 4.897549999999999959e-01, 2.249000000000000131e-03, 7.021119999999999584e-01, 2.466909999999999936e-01, -2.583199999999999941e-01, 3.086809999999999832e-01, -1.791079999999999894e-01, 1.742720000000000102e-01, -2.216110000000000024e-01, -2.942099999999999924e-02, -6.867399999999999893e-02, -2.494609999999999883e-01, 1.226200000000000068e-01, 2.416490000000000027e-01, 7.235400000000000165e-02, 4.451330000000000009e-01, 2.345099999999999962e-02, 5.061250000000000471e-01, -5.793500000000000039e-02
-1.738049999999999873e-01, 2.816710000000000047e-01, 6.105070000000000219e-01, -1.701380000000000114e-01, 2.393389999999999962e-01, 7.312629999999999963e-01, 3.861370000000000080e-01, 2.074689999999999868e-01, 4.401680000000000037e-01, 3.262700000000000045e-01, -1.648300000000000043e-01, 2.840650000000000119e-01, 1.210090000000000054e-01, -4.223850000000000104e-01, 4.707999999999999685e-02, -8.834300000000000486e-02, 3.095180000000000153e-01, 2.181549999999999878e-01, 4.218299999999999828e-02, 4.309149999999999925e-01, 4.135440000000000227e-01, 2.412239999999999940e-01, 4.865860000000000185e-01, 2.137120000000000131e-01
-5.060729999999999951e-01, 2.603480000000000238e-01, -2.401600000000000124e-01, -1.415540000000000131e-01, 2.426200000000000023e-01, -2.102300000000000002e-02, 5.284189999999999721e-01, -1.561420000000000030e-01, -2.352450000000000097e-01, 9.083949999999999525e-01, -4.993609999999999993e-01, 8.326470000000000260e-01, 8.906300000000000328e-02, -3.069819999999999771e-01, -2.399830000000000019e-01, -2.091040000000000121e-01, 6.510730000000000128e-01, -1.901200000000000112e-02, -4.836260000000000003e-01, 1.147470000000000018e-01, 5.993400000000000116e-02, 6.147500000000000187e-02, -9.114099999999999979e-02, 4.962030000000000052e-01
2.290290000000000104e-01, 3.702869999999999773e-01, 4.975519999999999943e-01, -5.088700000000000168e-02, 2.150350000000000039e-01, 5.959759999999999502e-01, 2.471980000000000011e-01, 5.030529999999999724e-01, 8.094400000000000206e-02, 2.126199999999999965e-02, 1.910189999999999944e-01, 5.254199999999999843e-02, -1.822830000000000006e-01, -2.814789999999999792e-01, 7.632899999999999407e-02, -4.258499999999999786e-02, 6.314300000000000468e-02, 1.195900000000000019e-01, 1.477169999999999872e-01, 2.650029999999999886e-01, 5.610300000000000287e-01, 2.109769999999999979e-01, 7.616309999999999469e-01, 2.008260000000000045e-01
-3.629530000000000256e-01, 3.302399999999999780e-01, -1.622099999999999931e-01, 2.763079999999999981e-01, 2.992250000000000187e-01, 3.751260000000000150e-01, 6.060539999999999816e-01, 2.216019999999999934e-01, -1.304970000000000019e-01, 7.251969999999999805e-01, -4.112430000000000252e-01, 7.618519999999999737e-01, 7.629500000000000171e-02, -2.928950000000000164e-01, -7.824699999999999711e-02, -2.558349999999999791e-01, 3.470860000000000056e-01, 2.749100000000000155e-02, -5.379599999999999937e-01, 2.192649999999999877e-01, 2.805110000000000103e-01, 1.201279999999999987e-01, 3.393860000000000210e-01, 5.877850000000000019e-01
-2.027339999999999975e-01, 1.120980000000000032e-01, 1.990319999999999867e-01, -2.322770000000000112e-01, 2.052249999999999908e-01, 2.799050000000000149e-01, -6.224999999999999978e-02, 3.952910000000000035e-01, 1.966019999999999990e-01, -4.914700000000000318e-02, -1.032890000000000058e-01, -2.789799999999999919e-02, 4.352449999999999930e-01, -2.027450000000000085e-01, -2.553619999999999779e-01, 1.111940000000000012e-01, 2.351820000000000022e-01, 3.967539999999999956e-01, 1.231310000000000043e-01, 1.228910000000000002e-01, 8.891699999999999604e-02, -4.482900000000000079e-02, 1.395019999999999871e-01, 2.613899999999999904e-02
2.811489999999999823e-01, -1.902800000000000047e-01, -6.421300000000000618e-02, -1.112999999999999927e-02, 2.364099999999999882e-02, -3.143099999999999783e-01, -1.590920000000000112e-01, 6.036999999999999832e-03, -1.205790000000000056e-01, -2.162179999999999935e-01, 3.110550000000000259e-01, -2.649159999999999848e-01, -2.571899999999999742e-01, 2.329469999999999874e-01, 1.444620000000000071e-01, -1.559999999999999928e-02, -3.363900000000000223e-01, -3.508049999999999780e-01, 1.843150000000000066e-01, -2.885320000000000107e-01, 1.073759999999999992e-01, -1.115830000000000016e-01, 4.144799999999999873e-02, -1.573299999999999976e-01
3.053939999999999988e-01, -1.375820000000000098e-01, 5.769999999999999955e-03, 2.363939999999999930e-01, -5.276499999999999940e-02, -8.477800000000000613e-02, -1.067940000000000000e-01, -7.127999999999999788e-03, 1.680820000000000092e-01, -3.174649999999999972e-01, 4.522930000000000006e-01, -1.816480000000000039e-01, 9.444900000000000517e-02, 6.600699999999999623e-02, 6.979520000000000168e-01, -3.868499999999999717e-02, -4.417269999999999808e-01, 2.727299999999999863e-02, 2.677869999999999973e-01, 9.234100000000000641e-02, 9.295399999999999496e-02, 2.248419999999999863e-01, 6.521299999999999319e-02, -1.517110000000000125e-01
1.702059999999999962e-01, 5.661000000000000233e-03, 2.387670000000000070e-01, -2.701810000000000045e-01, -2.189909999999999912e-01, -2.850400000000000156e-02, -2.381010000000000071e-01, -1.335399999999999955e-02, 1.791860000000000119e-01, -2.196589999999999931e-01, -6.673099999999999865e-02, -2.849599999999999911e-01, 1.921430000000000082e-01, -2.660410000000000275e-01, -2.468309999999999949e-01, 4.539650000000000074e-01, -5.648399999999999949e-02, 3.885290000000000132e-01, 1.998469999999999969e-01, 1.964470000000000105e-01, 1.214200000000000002e-01, 2.043089999999999906e-01, -1.029510000000000008e-01, -6.770800000000000429e-02
... 15 more rows
